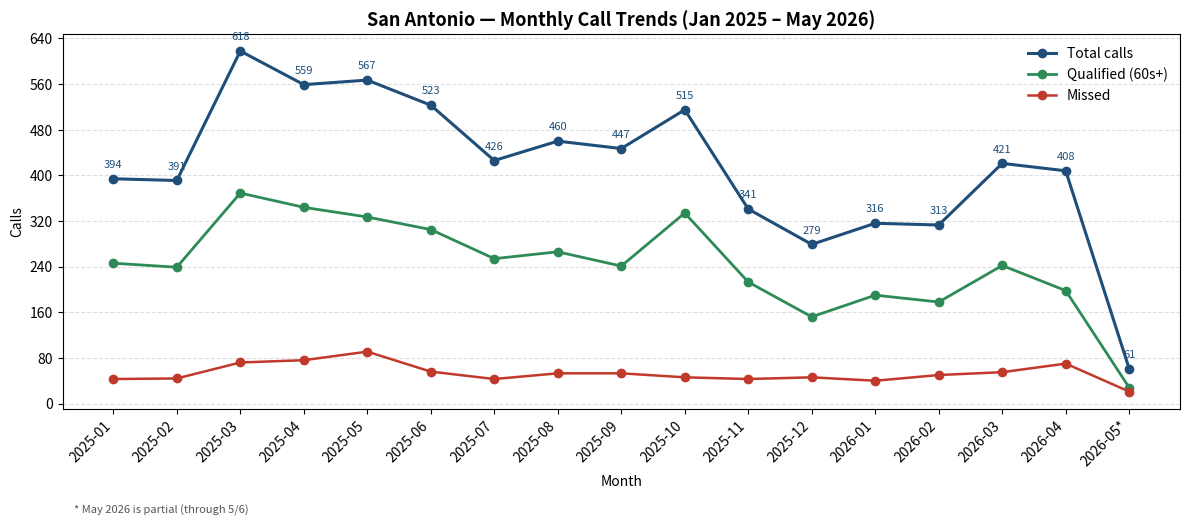

Write Python code to recreate this figure.
"""Quick chart: San Antonio call trends Jan 2025 -> May 2026 (partial)."""
from pathlib import Path
import matplotlib.pyplot as plt
from matplotlib.ticker import MaxNLocator

data = [
    ("2025-01", 394, 246, 43),
    ("2025-02", 391, 239, 44),
    ("2025-03", 618, 369, 72),
    ("2025-04", 559, 344, 76),
    ("2025-05", 567, 327, 91),
    ("2025-06", 523, 305, 56),
    ("2025-07", 426, 254, 43),
    ("2025-08", 460, 266, 53),
    ("2025-09", 447, 241, 53),
    ("2025-10", 515, 334, 46),
    ("2025-11", 341, 213, 43),
    ("2025-12", 279, 152, 46),
    ("2026-01", 316, 190, 40),
    ("2026-02", 313, 178, 50),
    ("2026-03", 421, 242, 55),
    ("2026-04", 408, 198, 70),
    ("2026-05*", 61, 28, 21),
]

months   = [r[0] for r in data]
total    = [r[1] for r in data]
qualified= [r[2] for r in data]
missed   = [r[3] for r in data]

fig, ax = plt.subplots(figsize=(12, 5.5))

ax.plot(months, total,     marker="o", linewidth=2.2, color="#1f4e79", label="Total calls")
ax.plot(months, qualified, marker="o", linewidth=2.0, color="#2e8b57", label="Qualified (60s+)")
ax.plot(months, missed,    marker="o", linewidth=1.8, color="#c0392b", label="Missed")

for i, v in enumerate(total):
    ax.annotate(str(v), (i, v), textcoords="offset points", xytext=(0, 8),
                ha="center", fontsize=8, color="#1f4e79")

ax.set_title("San Antonio — Monthly Call Trends (Jan 2025 – May 2026)", fontsize=13, fontweight="bold")
ax.set_ylabel("Calls")
ax.set_xlabel("Month")
ax.yaxis.set_major_locator(MaxNLocator(integer=True))
ax.grid(True, axis="y", linestyle="--", alpha=0.4)
ax.legend(loc="upper right", frameon=False)
plt.xticks(rotation=45, ha="right")
ax.text(0.01, -0.28, "* May 2026 is partial (through 5/6)",
        transform=ax.transAxes, fontsize=8, style="italic", color="#555")

plt.tight_layout()

out = Path(r"C:\Users\MasenSpring\OneDrive - TheHomeMagWest\Supabase Data Hub\output\[C] SA Call Trends 5-6-2026.png")
plt.savefig(out, dpi=160, bbox_inches="tight")
print(f"Saved: {out}")
